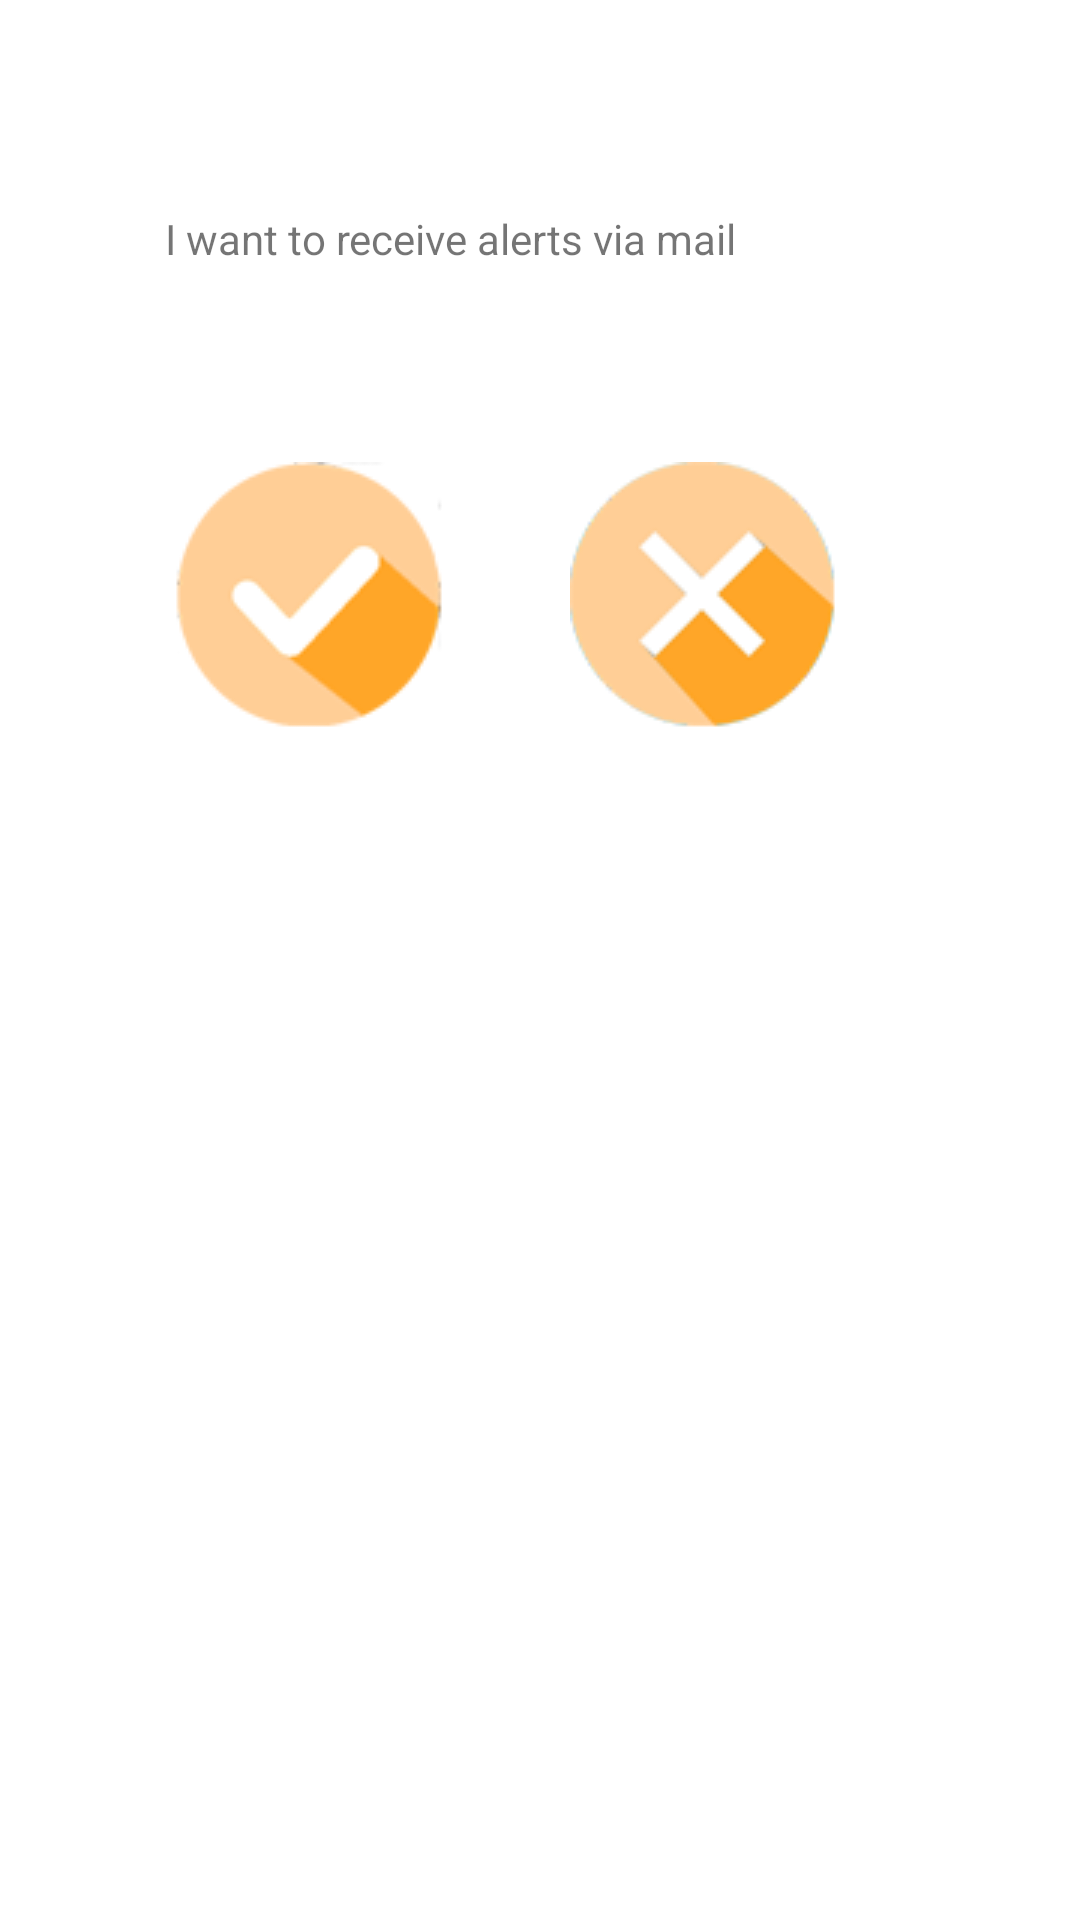

Layout XML and referenced resources for this Android screen:
<!-- AndroidManifest.xml: application theme AppTheme -->
<!-- res/layout/activity_settings_view.xml -->
<?xml version="1.0" encoding="utf-8"?>

<android.support.constraint.ConstraintLayout xmlns:android="http://schemas.android.com/apk/res/android"
    xmlns:app="http://schemas.android.com/apk/res-auto"
    xmlns:tools="http://schemas.android.com/tools"
    android:layout_width="match_parent"
    android:layout_height="match_parent"
    tools:context="com.example.yuna.canarit.AdminSettingsView">



    <TextView
        android:id="@+id/tvAdminSettingsText"
        android:layout_width="wrap_content"
        android:layout_height="wrap_content"
        android:layout_marginStart="55dp"
        android:text="I want to receive alerts via mail"
        tools:layout_constraintTop_creator="1"
        android:layout_marginTop="70dp"
        tools:layout_constraintLeft_creator="1"
        app:layout_constraintLeft_toLeftOf="parent"
        app:layout_constraintTop_toTopOf="parent" />

    <ImageButton
        android:id="@+id/ibYes"
        android:layout_width="wrap_content"
        android:layout_height="wrap_content"
        android:background="@null"
        app:srcCompat="@drawable/yes"
        app:layout_constraintRight_toLeftOf="@+id/ibNo"
        tools:layout_constraintTop_creator="1"
        tools:layout_constraintRight_creator="1"
        android:layout_marginEnd="42dp"
        app:layout_constraintTop_toTopOf="@+id/ibNo"
        android:layout_marginTop="0dp"
        android:layout_marginRight="42dp" />

    <ImageButton
        android:id="@+id/ibNo"
        android:layout_width="wrap_content"
        android:layout_height="wrap_content"
        android:background="@null"
        app:srcCompat="@drawable/no"
        tools:layout_constraintTop_creator="1"
        tools:layout_constraintRight_creator="1"
        android:layout_marginEnd="80dp"
        app:layout_constraintRight_toRightOf="parent"
        android:layout_marginTop="154dp"
        app:layout_constraintTop_toTopOf="parent" />

</android.support.constraint.ConstraintLayout>
<!-- resources referenced by this layout -->
<resources>
  <!-- drawable no: png bitmap (drawable, 8363 bytes) -->
  <!-- drawable yes: png bitmap (drawable, 7401 bytes) -->
  <style name="AppTheme" parent="Theme.AppCompat.Light.DarkActionBar">
          
          <item name="colorPrimary">@color/colorPrimary</item>
          <item name="colorPrimaryDark">@android:color/holo_orange_dark</item>
          <item name="colorAccent">@color/colorAccent</item>
          <item name="android:statusBarColor">@color/colorAccent</item>
          <item name="android:windowBackground">@drawable/app_background</item>
          <item name="android:listViewStyle">@style/TransparentListView</item>
          <item name="android:expandableListViewStyle">@style/TransparentExpandableListView</item>
          <item name="android:colorBackground">@color/background_material_light</item>
      </style>
  <color name="colorPrimary">#333333</color>
  <color name="colorAccent">#fbb431</color>
  <style name="TransparentListView" parent="@android:style/Widget.ListView">
          <item name="android:cacheColorHint">@android:color/transparent</item>
      </style>
  <style name="TransparentExpandableListView" parent="@android:style/Widget.ExpandableListView">
          <item name="android:cacheColorHint">@android:color/transparent</item>
      </style>
  <color name="background_material_light">#f1f1f1</color>
</resources>
